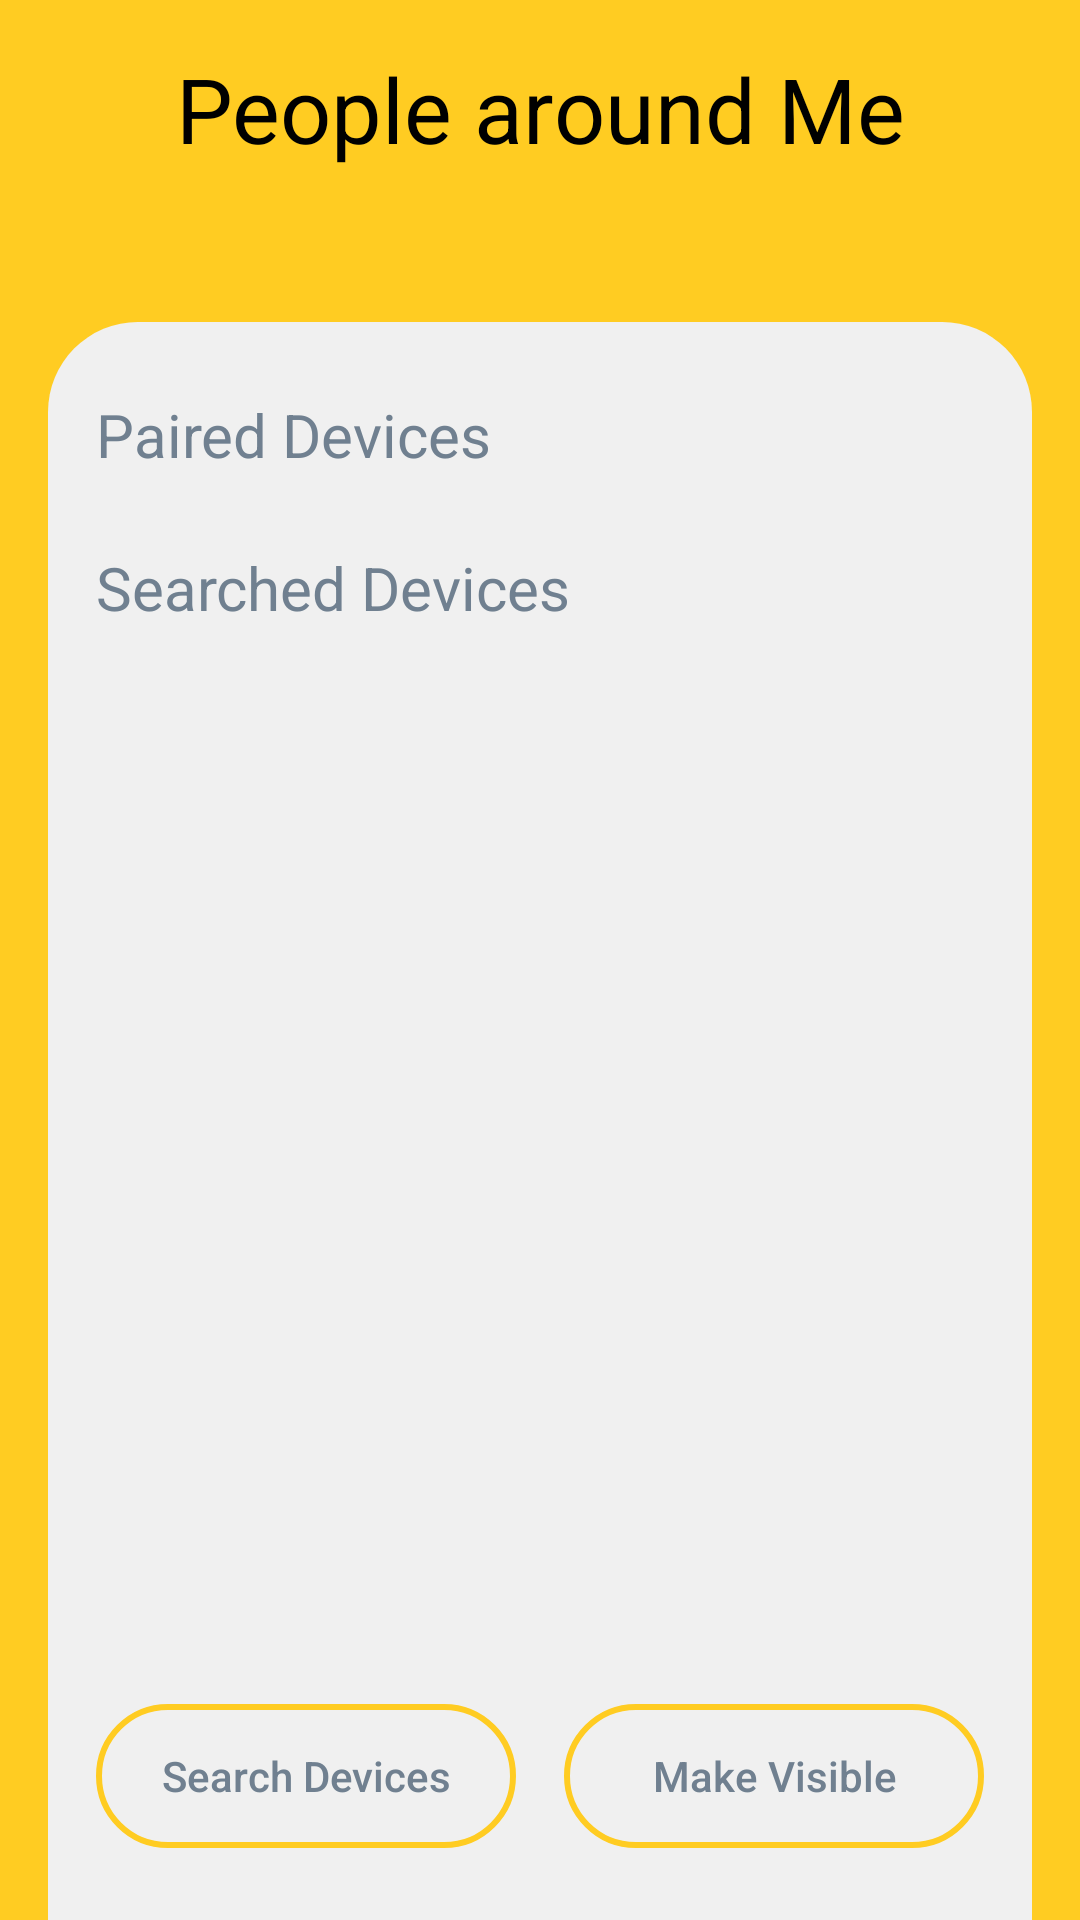

Produce the Android XML layout that renders to this screen, including the resource entries it uses.
<!-- AndroidManifest.xml: application theme AppTheme -->
<!-- res/layout/activity_search.xml -->
<?xml version="1.0" encoding="utf-8"?>
<androidx.constraintlayout.widget.ConstraintLayout
    xmlns:android="http://schemas.android.com/apk/res/android"
    xmlns:app="http://schemas.android.com/apk/res-auto"
    xmlns:tools="http://schemas.android.com/tools"
    android:layout_width="match_parent"
    android:layout_height="match_parent"
    android:background="@color/colorYellow">

    <TextView
        android:id="@+id/tv_title_search"
        android:layout_width="wrap_content"
        android:layout_height="wrap_content"
        android:layout_marginTop="16dp"
        android:text="@string/search_title"
        android:textColor="@color/colorBlack"
        android:textSize="@dimen/text_size_big"
        app:layout_constraintEnd_toEndOf="parent"
        app:layout_constraintStart_toStartOf="parent"
        app:layout_constraintTop_toTopOf="parent" />

    <TextView
        android:id="@+id/tv_status_search"
        android:layout_width="wrap_content"
        android:layout_height="wrap_content"
        android:layout_marginTop="8dp"
        tools:text="not connected"
        app:layout_constraintEnd_toEndOf="@+id/tv_title_search"
        app:layout_constraintStart_toStartOf="@+id/tv_title_search"
        app:layout_constraintTop_toBottomOf="@+id/tv_title_search" />

    <androidx.constraintlayout.widget.ConstraintLayout
        android:id="@+id/cl_search"
        android:layout_width="0dp"
        android:layout_height="0dp"
        android:layout_marginStart="16dp"
        android:layout_marginTop="24dp"
        android:layout_marginEnd="16dp"
        android:background="@drawable/bg_search"
        app:layout_constraintBottom_toBottomOf="parent"
        app:layout_constraintEnd_toEndOf="parent"
        app:layout_constraintStart_toStartOf="parent"
        app:layout_constraintTop_toBottomOf="@+id/tv_status_search">

        <ScrollView
            android:layout_width="0dp"
            android:layout_height="0dp"
            android:layout_marginStart="16dp"
            android:layout_marginTop="16dp"
            android:layout_marginEnd="16dp"
            android:layout_marginBottom="16dp"
            app:layout_constraintBottom_toTopOf="@id/btn_search_devices"
            app:layout_constraintEnd_toEndOf="parent"
            app:layout_constraintHorizontal_bias="0.0"
            app:layout_constraintStart_toStartOf="parent"
            app:layout_constraintTop_toTopOf="parent"
            app:layout_constraintVertical_bias="0.0">

            <androidx.constraintlayout.widget.ConstraintLayout
                android:layout_width="match_parent"
                android:layout_height="wrap_content">

                <TextView
                    android:id="@+id/tv_paired_devices_title"
                    android:layout_width="wrap_content"
                    android:layout_height="wrap_content"
                    android:layout_marginTop="8dp"
                    android:text="@string/search_paired_devices"
                    android:textColor="@color/colorGray"
                    android:textSize="@dimen/text_size_rcv_title"
                    app:layout_constraintEnd_toEndOf="parent"
                    app:layout_constraintHorizontal_bias="0.0"
                    app:layout_constraintStart_toStartOf="parent"
                    app:layout_constraintTop_toTopOf="parent" />

                <androidx.recyclerview.widget.RecyclerView
                    android:id="@+id/rcv_paired_devices"
                    android:layout_width="0dp"
                    android:layout_height="wrap_content"
                    android:layout_marginStart="8dp"
                    android:layout_marginTop="8dp"
                    android:layout_marginEnd="8dp"
                    app:layout_constraintEnd_toEndOf="parent"
                    app:layout_constraintStart_toStartOf="parent"
                    app:layout_constraintTop_toBottomOf="@+id/tv_paired_devices_title" />

                <TextView
                    android:id="@+id/tv_searched_devices_title"
                    android:layout_width="wrap_content"
                    android:layout_height="wrap_content"
                    android:layout_marginTop="16dp"
                    android:text="@string/search_searched_devices"
                    android:textColor="@color/colorGray"
                    android:textSize="@dimen/text_size_rcv_title"
                    app:layout_constraintEnd_toEndOf="parent"
                    app:layout_constraintHorizontal_bias="0.0"
                    app:layout_constraintStart_toStartOf="parent"
                    app:layout_constraintTop_toBottomOf="@+id/rcv_paired_devices" />

                <androidx.recyclerview.widget.RecyclerView
                    android:id="@+id/rcv_searched_devices"
                    android:layout_width="0dp"
                    android:layout_height="wrap_content"
                    android:layout_marginTop="8dp"
                    app:layout_constraintEnd_toEndOf="parent"
                    app:layout_constraintStart_toStartOf="parent"
                    app:layout_constraintTop_toBottomOf="@+id/tv_searched_devices_title" />

            </androidx.constraintlayout.widget.ConstraintLayout>
        </ScrollView>

        <Button
            android:id="@+id/btn_search_devices"
            android:layout_width="0dp"
            android:layout_height="wrap_content"
            android:layout_marginStart="16dp"
            android:layout_marginEnd="8dp"
            android:layout_marginBottom="24dp"
            android:background="@drawable/btn_selectable_background"
            android:text="@string/search_btn_search_devices"
            android:textAllCaps="false"
            android:textColor="@color/colorGray"
            app:layout_constraintBottom_toBottomOf="parent"
            app:layout_constraintEnd_toStartOf="@+id/btn_make_visible"
            app:layout_constraintStart_toStartOf="parent" />

        <Button
            android:id="@+id/btn_make_visible"
            android:layout_width="0dp"
            android:layout_height="wrap_content"
            android:layout_marginStart="8dp"
            android:layout_marginEnd="16dp"
            android:layout_marginBottom="24dp"
            android:background="@drawable/btn_selectable_background"
            android:text="@string/search_btn_make_visible"
            android:textAllCaps="false"
            android:textColor="@color/colorGray"
            app:layout_constraintBottom_toBottomOf="parent"
            app:layout_constraintEnd_toEndOf="parent"
            app:layout_constraintStart_toEndOf="@+id/btn_search_devices" />

    </androidx.constraintlayout.widget.ConstraintLayout>
</androidx.constraintlayout.widget.ConstraintLayout>
<!-- resources referenced by this layout -->
<resources>
  <color name="colorBlack">#000000</color>
  <color name="colorGray">#708090</color>
  <color name="colorYellow">#FFCC22</color>
  <dimen name="text_size_big">30sp</dimen>
  <dimen name="text_size_rcv_title">20sp</dimen>
  <!-- drawable bg_search (drawable) -->
  <?xml version="1.0" encoding="utf-8"?>
  <shape xmlns:android="http://schemas.android.com/apk/res/android"
      android:shape="rectangle">
      <solid android:color="@color/colorLightGray"/>
      <corners android:topLeftRadius="30dp"
          android:topRightRadius="30dp" />
  </shape>
  <!-- drawable btn_selectable_background (drawable) -->
  <?xml version="1.0" encoding="utf-8"?>
  <ripple xmlns:android="http://schemas.android.com/apk/res/android"
      android:color="@color/colorYellow">
      <item android:id="@android:id/mask">
          <shape android:shape="rectangle">
              <solid android:color="@color/colorYellow" />
              <corners android:radius="35dp" />
          </shape>
      </item>
      <item android:drawable="@drawable/btn_background" />
  </ripple>
  <string name="search_btn_make_visible">Make Visible</string>
  <string name="search_btn_search_devices">Search Devices</string>
  <string name="search_paired_devices">Paired Devices</string>
  <string name="search_searched_devices">Searched Devices</string>
  <string name="search_title">People around Me</string>
  <style name="AppTheme" parent="Theme.AppCompat.Light.NoActionBar">
          
          <item name="colorPrimary">@color/colorBlack</item>
          <item name="colorPrimaryDark">@color/colorBlack</item>
          <item name="colorAccent">@color/colorAccent</item>
      </style>
  <color name="colorLightGray">#F0F0F0</color>
  <!-- drawable btn_background (drawable) -->
  <?xml version="1.0" encoding="utf-8"?>
  <shape xmlns:android="http://schemas.android.com/apk/res/android"
      android:shape="rectangle">
      <solid android:color="@android:color/transparent"/>
      <corners android:radius="35dp"/>
      <stroke
          android:width="2dp"
          android:color="@color/colorYellow" />
  </shape>
  <color name="colorAccent">#03DAC5</color>
</resources>
